Photos from the image-classification dataset "dataset" in the GitHub repository soham10667/data-science-project. Its 13 classes are: apple black rot, apple healthy, apple scab, corn common rust, corn healthy, potato early blight, potato healthy, potato late blight, tomato early blight, tomato healthy, tomato late blight, tomato leaf spot, tomato powdery mildew.

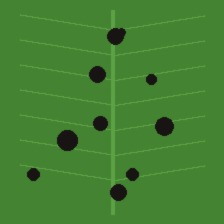
Label: apple black rot

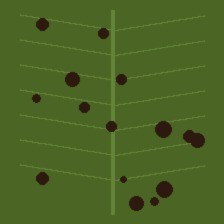
Label: tomato leaf spot

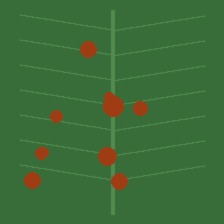
Label: corn common rust

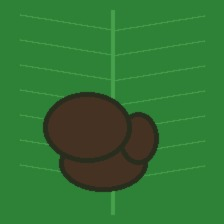
Label: potato late blight

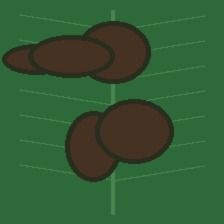
Label: tomato late blight

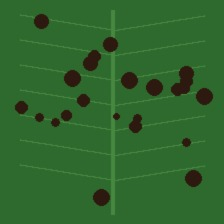
Label: apple scab
